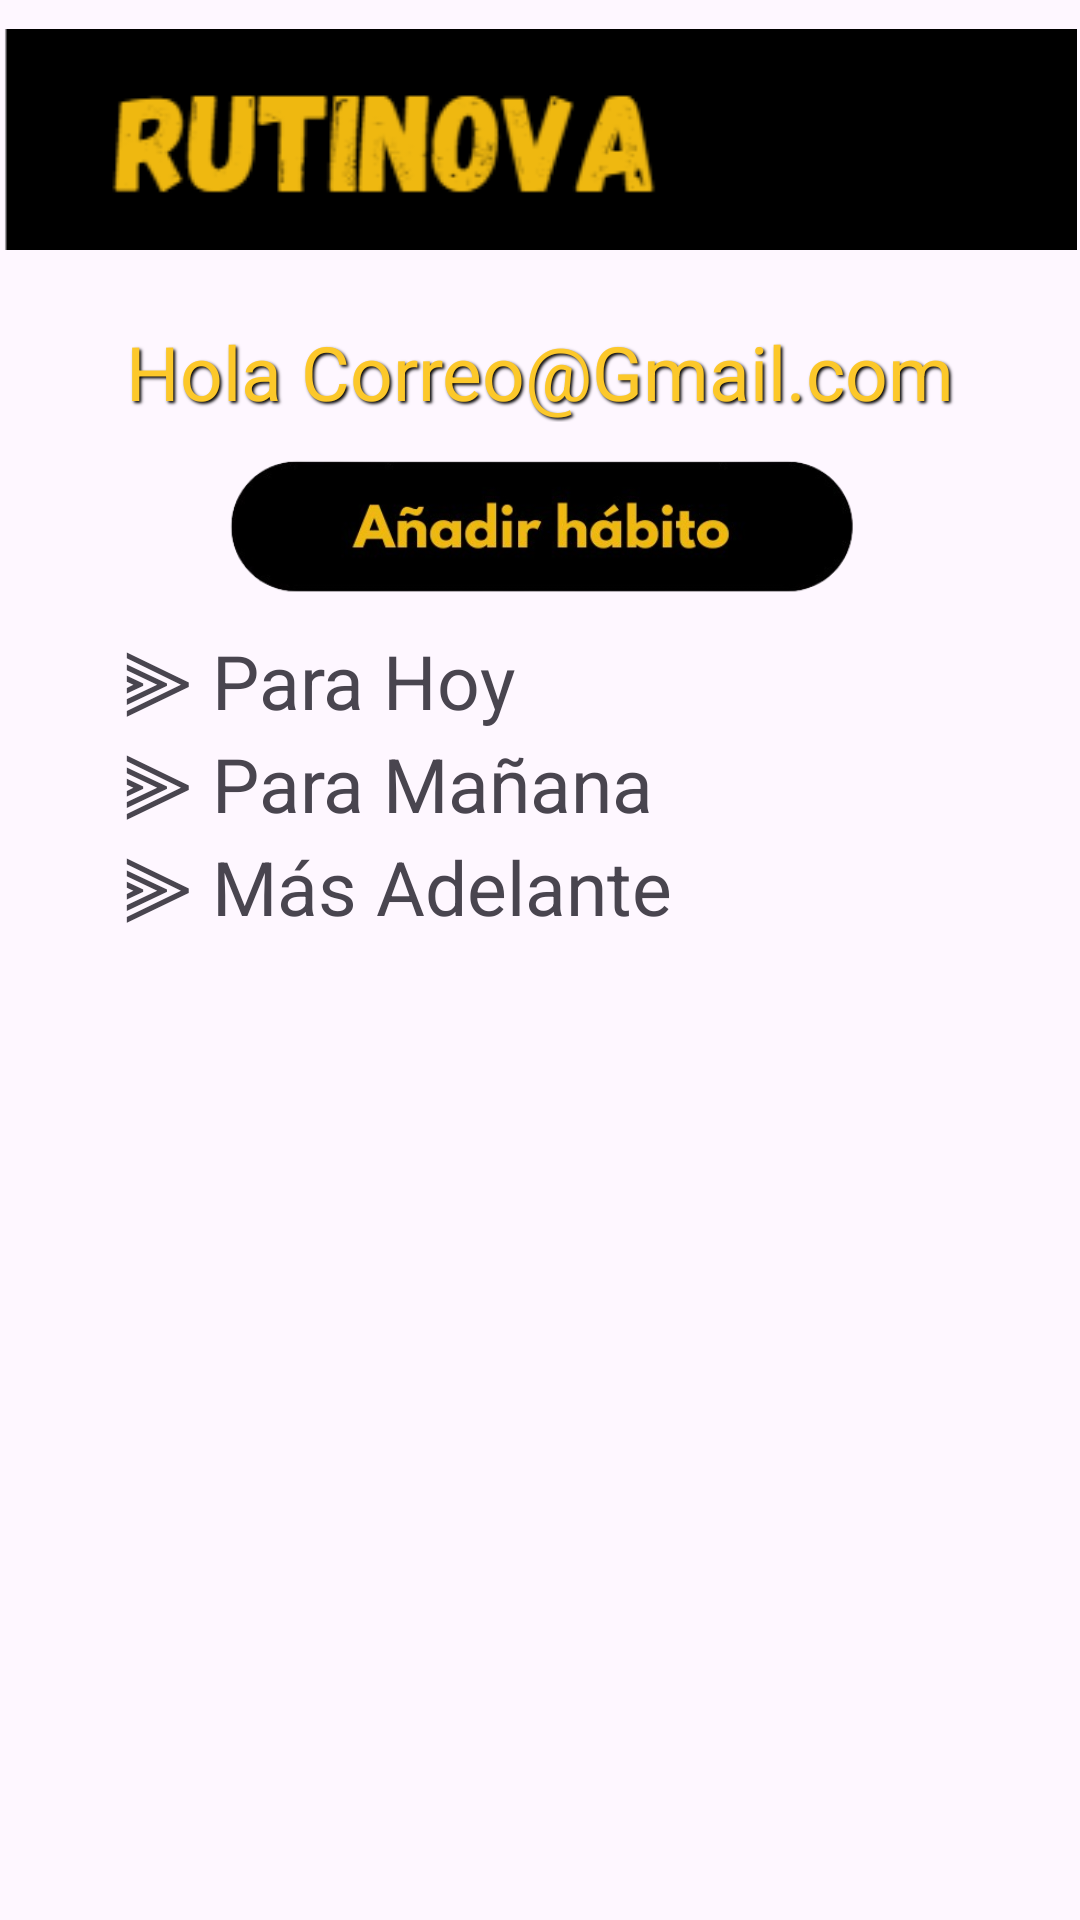

Write the Android layout XML for this screen, with the resource values it uses.
<!-- AndroidManifest.xml: application theme Theme.RutiNova -->
<!-- res/layout/activity_pantalla_principal.xml -->
<?xml version="1.0" encoding="utf-8"?>
<androidx.constraintlayout.widget.ConstraintLayout xmlns:android="http://schemas.android.com/apk/res/android"
    xmlns:app="http://schemas.android.com/apk/res-auto"
    xmlns:tools="http://schemas.android.com/tools"
    android:id="@+id/main"
    android:layout_width="match_parent"
    android:layout_height="match_parent"
    tools:context=".PantallaPrincipal">

    <LinearLayout
        android:id="@+id/linearLayout"
        android:layout_width="0dp"
        android:layout_height="0dp"
        android:layout_marginStart="1dp"
        android:layout_marginTop="1dp"
        android:layout_marginEnd="1dp"
        android:layout_marginBottom="1dp"
        android:orientation="vertical"
        app:layout_constraintBottom_toBottomOf="parent"
        app:layout_constraintEnd_toEndOf="parent"
        app:layout_constraintStart_toStartOf="parent"
        app:layout_constraintTop_toTopOf="parent"
        tools:ignore="MissingConstraints">

        <ImageView
            android:id="@+id/imageView3"
            android:layout_width="match_parent"
            android:layout_height="91dp"
            app:srcCompat="@drawable/encabezado" />


        <ScrollView
            android:layout_width="match_parent"
            android:layout_height="580dp">

            <LinearLayout
                android:id="@+id/extensibles"
                android:layout_width="match_parent"
                android:layout_height="match_parent"
                android:orientation="vertical">

                <Space
                    android:layout_width="match_parent"
                    android:layout_height="15dp" />

                <TextView
                    android:id="@+id/correoUsuario"
                    android:layout_width="match_parent"
                    android:layout_height="wrap_content"
                    android:text="@string/HolaCorreo"
                    android:textAlignment="center"
                    android:textColor="@color/yellow"
                    android:textSize="25dp"
                    android:shadowColor="@color/black"
                    android:shadowDx="2"
                    android:shadowDy="2"
                    android:shadowRadius="2"/>

                <ImageButton
                    android:id="@+id/imageButton"
                    android:layout_width="match_parent"
                    android:layout_height="69dp"
                    android:backgroundTint="#00FFFFFF"
                    android:onClick="anadirhabito"
                    android:scaleType="fitCenter"
                    app:srcCompat="@drawable/aniadirhabito" />

                <TextView
                    android:id="@+id/TextParaHoy"
                    android:layout_width="match_parent"
                    android:layout_height="wrap_content"
                    android:onClick="visibilidadHoy"
                    android:paddingLeft="40dp"
                    android:text="@string/paraHoyLado"
                    android:textSize="25dp" />

                <androidx.recyclerview.widget.RecyclerView
                    android:id="@+id/ListadoHabitosHoy"
                    android:layout_width="match_parent"
                    android:layout_height="wrap_content" />

                <TextView
                    android:id="@+id/TextParamanana"
                    android:layout_width="match_parent"
                    android:layout_height="wrap_content"
                    android:onClick="visibilidadManana"
                    android:paddingLeft="40dp"
                    android:text="@string/paraMananaLado"
                    android:textSize="25dp" />

                <androidx.recyclerview.widget.RecyclerView
                    android:id="@+id/ListadoHabitosManana"
                    android:layout_width="match_parent"
                    android:layout_height="wrap_content" />

                <TextView
                    android:id="@+id/TextOtroDia"
                    android:layout_width="match_parent"
                    android:layout_height="wrap_content"
                    android:onClick="visibilidadOtro"
                    android:paddingLeft="40dp"
                    android:text="@string/paraOtroLado"
                    android:textSize="25dp" />

                <androidx.recyclerview.widget.RecyclerView
                    android:id="@+id/ListadoHabitosOtroDia"
                    android:layout_width="match_parent"
                    android:layout_height="wrap_content">

                </androidx.recyclerview.widget.RecyclerView>

            </LinearLayout>
        </ScrollView>

        <LinearLayout
            android:layout_width="match_parent"
            android:layout_height="83dp"
            android:orientation="horizontal">

            <ImageButton
                android:id="@+id/btnInicio"
                android:layout_width="wrap_content"
                android:layout_height="wrap_content"
                android:layout_weight="1"
                android:backgroundTint="#00FFFFFF"
                android:scaleType="centerCrop"
                app:srcCompat="@drawable/tareasicon" />

            <ImageButton
                android:id="@+id/imageButton4"
                android:layout_width="wrap_content"
                android:layout_height="wrap_content"
                android:layout_weight="1"
                android:backgroundTint="#00FFFFFF"
                android:onClick="perfilusuario"
                android:scaleType="centerCrop"
                app:srcCompat="@drawable/perfilicon" />
        </LinearLayout>
    </LinearLayout>
</androidx.constraintlayout.widget.ConstraintLayout>
<!-- resources referenced by this layout -->
<resources>
  <color name="black">#FF000000</color>
  <color name="yellow">#FCC82A</color>
  <!-- drawable aniadirhabito: png bitmap (drawable, 44644 bytes) -->
  <!-- drawable encabezado: png bitmap (drawable, 6824 bytes) -->
  <!-- drawable perfilicon: png bitmap (drawable, 51524 bytes) -->
  <!-- drawable tareasicon: png bitmap (drawable, 46567 bytes) -->
  <string name="HolaCorreo">Hola Correo@Gmail.com</string>
  <string name="paraHoyLado">⫸ Para Hoy</string>
  <string name="paraMananaLado">⫸ Para Mañana</string>
  <string name="paraOtroLado">⫸ Más Adelante</string>
  <style name="Theme.RutiNova" parent="Base.Theme.RutiNova" />
  <style name="Base.Theme.RutiNova" parent="Theme.Material3.DayNight.NoActionBar">
          
          
      </style>
</resources>
